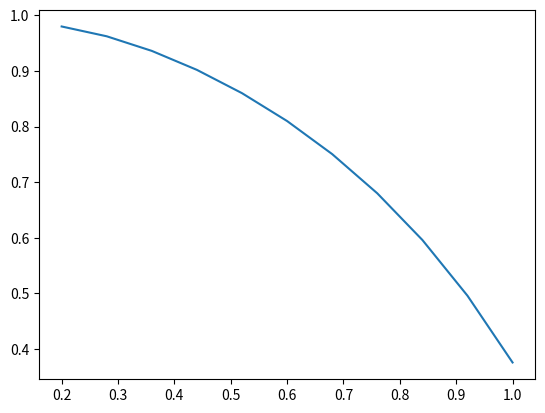
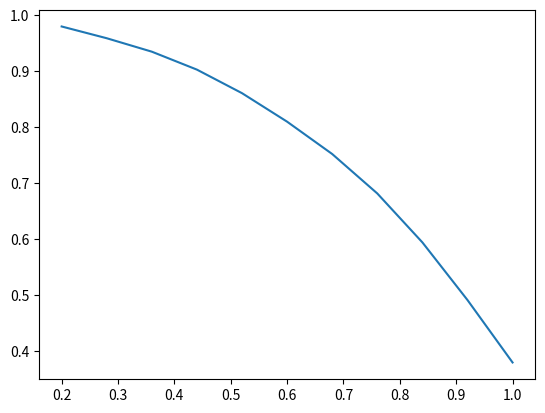

Here is the Python script that generated these plots, in order:
#exercise 2.1
#15.9.24
#author: chuanlu
import numpy as np
import sympy
import matplotlib.pyplot as plt

x = sympy.Symbol('x')

def newton_interpolation(args, x_values):
	value = args[0]
	for i in range(1, len(args)):
		temp = 1
		for j in range(i):
			temp *= (x - x_values[j])
		value += args[i] * temp
	return value

def get_value(f, value):
	return f.subs(x, value)

def newton_coefficient(x_values, f_values):
	for i in range(len(f_values) - 2):
		f_values[i + 1:] = (f_values[i + 1:] - f_values[i: len(f_values) - 1])/(x_values[i + 1:] - x_values[: len(x_values) - i - 1])
	return f_values

def newton_eval():
	x_values = np.array([0.2, 0.4, 0.6, 0.8, 1.0])
	f_values = np.array([0.98, 0.92, 0.81, 0.64, 0.38])
	args = newton_coefficient(x_values, f_values)
	newton_func = newton_interpolation(args, x_values)
	x_list = [0.2 + 0.08 * i for i in range(11)]
	y_list = [get_value(newton_func, i) for i in x_list]
	plt.plot(x_list, y_list)
	plt.show()

def natural_spline_func(x_values, f_values):
	n = len(x_values)
	h = x_values[1:] - x_values[:-1]
	delta_f = f_values[1:] - f_values[:-1]
	d = np.array([0.0 for i in range(n)])
	d[1: n - 1] = 6*(delta_f[1:]/h[1:] - delta_f[:-1]/h[:-1])
	s3 = np.array([0.0 for i in range(n - 1)])
	s3[:-1] = h[:-1]
	s2 = np.array([1.0 for i in range(n)])
	s2[1: n - 1] = 2*(h[:-1] + h[1:])
	s1 = np.array([0.0 for i in range(n - 1)])
	s1[1:] = h[1:]
	m = solve_tdma(s3, s2, s1, d)
	a = f_values
	b = (f_values[1:] - f_values[:-1])/h[:] - h[:]*m[:-1]/2 - h[:]*(m[1:] - m[:-1])/6
	c = m[:-1]/2
	d = (m[1:] - m[:-1])/(6*h[:])
	func_list = []
	for i in range(len(a) - 1):
		func_list.append(a[i] + b[i]*(x-x_values[i]) + c[i]*(x - x_values[i])**2 + d[i]*(x - x_values[i])**3)
	return func_list




def solve_tdma(a, b, c, d):
	c[0] = c[0] / b[0]
	d[0] = d[0] / b[0]
	for i in range(1, len(d) - 1):
		m = 1/(b[i] - a[i] *c[i-1])
		c[i] = c[i] * m
		d[i] = (d[i] - a[i] * d[i - 1]) * m
	for i in range(len(d) - 2, -1, -1):
		d[i] = d[i] - c[i - 1] * d[i+1]
	return d

def natural_spline_eval():
	x_values = np.array([0.2, 0.4, 0.6, 0.8, 1.0])
	f_values = np.array([0.98, 0.92, 0.81, 0.64, 0.38])
	x_list = [0.2 + 0.08 * i for i in range(11)]
	func_list = natural_spline_func(x_values, f_values)
	value_list = []
	for x in x_list:
		for i in range(len(x_values)):
			if x_values[i] <= x <= x_values[i+1]:
				value_list.append(get_value(func_list[i], x))
				break

	print(func_list)
	print(value_list)
	plt.plot(x_list, value_list)
	plt.show()

if __name__ == '__main__':
	newton_eval()
	natural_spline_eval()
